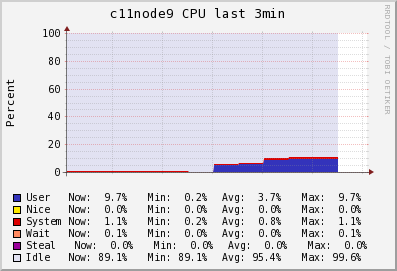

Data behind this chart, as committed beside it:
Timestamp, User\g, Nice\g, System\g, Wait\g, Steal\g, Idle\g
2014-05-30T05:56:45-04:00, 0.3, 0, 0.8, 0, 0, 98.9
2014-05-30T05:57:00-04:00, 0.3, 0, 0.8, 0, 0, 98.9
2014-05-30T05:57:15-04:00, 0.3, 0, 0.8, 0, 0, 98.9
2014-05-30T05:57:30-04:00, 0.3, 0, 0.8, 0, 0, 98.9
2014-05-30T05:57:45-04:00, 0.3, 0, 0.8, 0, 0, 98.9
2014-05-30T05:58:00-04:00, 0.2067, 0, 0.24, 0, 0, 99.55
2014-05-30T05:58:15-04:00, 5.14, 0, 0.72, 0, 0, 94.14
2014-05-30T05:58:30-04:00, 5.9, 0, 0.8, 0, 0, 93.3
2014-05-30T05:58:45-04:00, 8.94, 0, 1.04, 0.08, 0, 89.94
2014-05-30T05:59:00-04:00, 9.7, 0, 1.1, 0.1, 0, 89.1
2014-05-30T05:59:15-04:00, 9.7, 0, 1.1, 0.1, 0, 89.1
2014-05-30T05:59:30-04:00, NaN, NaN, NaN, NaN, NaN, NaN
